Image classification data set "DatasetEnfermedadesOregano" (GabrielFMH/DatasetEnfermedadesOregano on GitHub). Class labels (7): alternaria, mosaic, OIDIO, mosca blanca, healthy oregano, roya, trips.

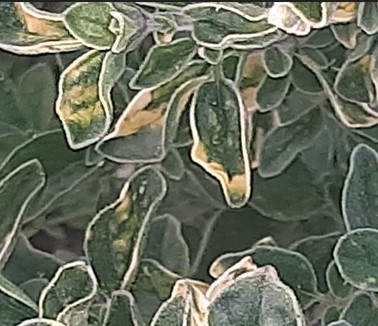
Label: mosaic

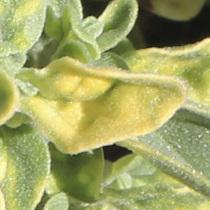
Label: mosaic

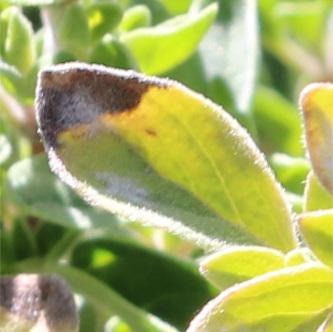
Label: alternaria

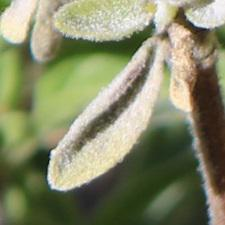
Label: OIDIO

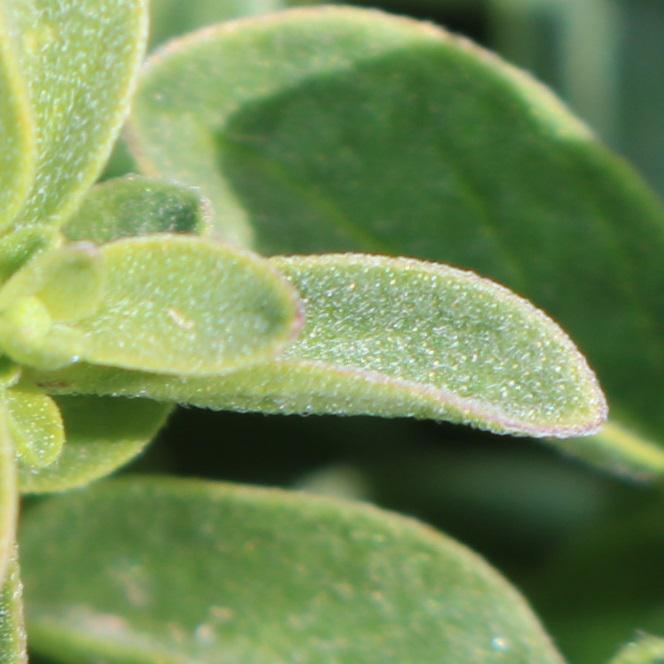
Label: alternaria

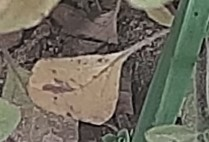
Label: roya
